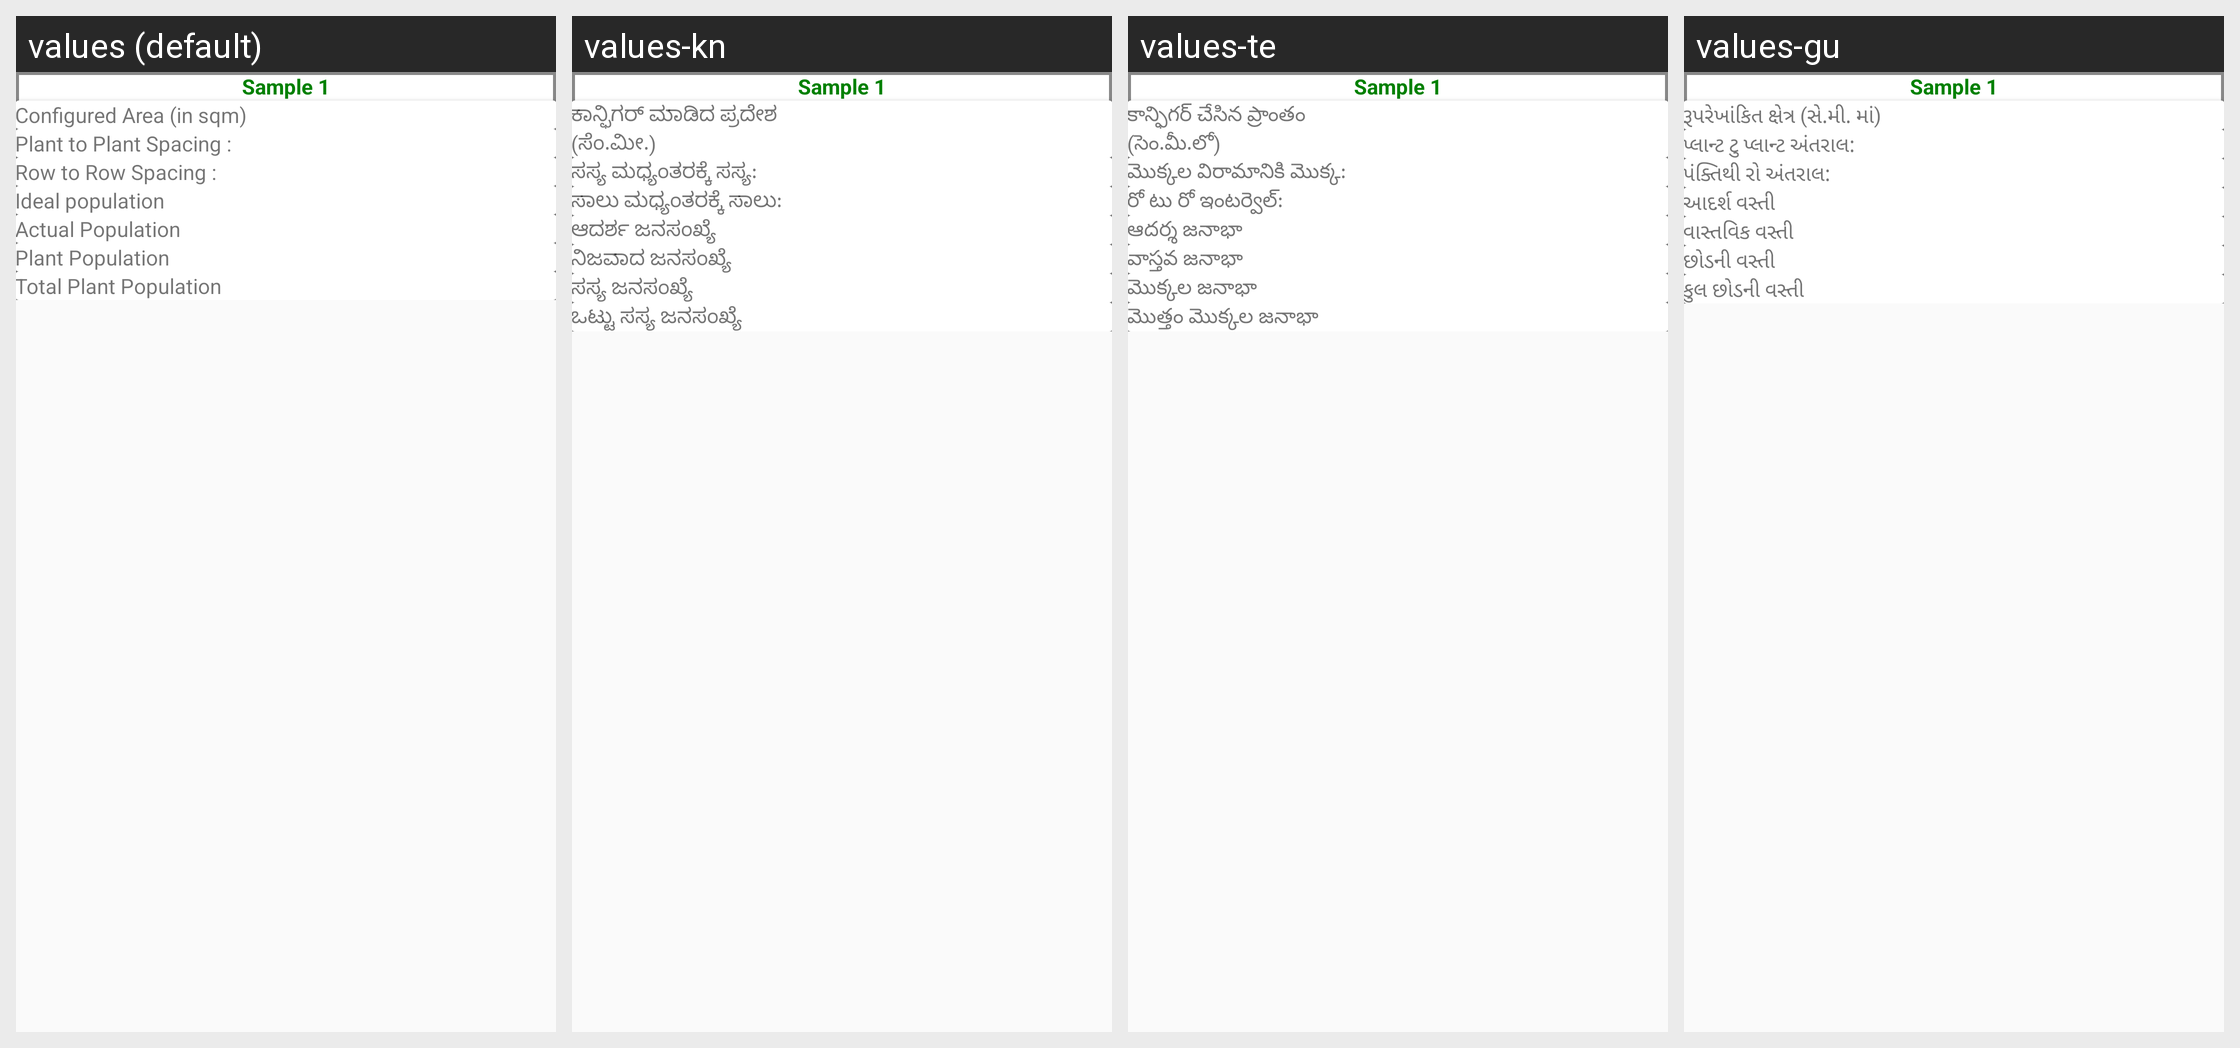

Here is an Android app screen in its default locale and in the app's own translations. Write out the translated-string differences for the strings that appear on this screen.
Android screen res/layout/sample_space_content.xml rendered under 4 locales, left to right: values (default), values-kn, values-te, values-gu. Device: Nexus 5 (rendered at 1080×1920; each locale shown at half size, 540×960, under a caption strip naming it); theme AppTheme.
Other locales in the repository, not shown: values-en-rIN, values-fil-rPH, values-hi, values-mr, values-my-rMM, values-phi.
Strings drawn on this screen, with the default value and each locale's value (text and hints the layout hard-codes, and strings that could not be matched under every locale, appear in the picture but are not listed):

configured_area_in_sqm_label
  values: Configured Area (in sqm)
  values-kn: ಕಾನ್ಫಿಗರ್ ಮಾಡಿದ ಪ್ರದೇಶ (ಸೆಂ.ಮೀ.)
  values-te: కాన్ఫిగర్ చేసిన ప్రాంతం (సెం.మీ.లో)
  values-gu: રૂપરેખાંકિત ક્ષેત્ર (સે.મી. માં)

plant_to_plant_spacing_label
  values: Plant to Plant Spacing :
  values-kn: ಸಸ್ಯ ಮಧ್ಯಂತರಕ್ಕೆ ಸಸ್ಯ:
  values-te: మొక్కల విరామానికి మొక్క:
  values-gu: પ્લાન્ટ ટુ પ્લાન્ટ અંતરાલ:

row_to_row_spacing_label
  values: Row to Row Spacing :
  values-kn: ಸಾಲು ಮಧ್ಯಂತರಕ್ಕೆ ಸಾಲು:
  values-te: రో టు రో ఇంటర్వెల్:
  values-gu: પંક્તિથી રો અંતરાલ:

ideal_population_label
  values: Ideal population
  values-kn: ಆದರ್ಶ ಜನಸಂಖ್ಯೆ
  values-te: ఆదర్శ జనాభా
  values-gu: આદર્શ વસ્તી

actual_population_hint
  values: Actual Population
  values-kn: ನಿಜವಾದ ಜನಸಂಖ್ಯೆ
  values-te: వాస్తవ జనాభా
  values-gu: વાસ્તવિક વસ્તી

germination_label
  values: Plant Population
  values-kn: ಸಸ್ಯ ಜನಸಂಖ್ಯೆ
  values-te: మొక్కల జనాభా
  values-gu: છોડની વસ્તી

total_farm_population_label
  values: Total Plant Population
  values-kn: ಒಟ್ಟು ಸಸ್ಯ ಜನಸಂಖ್ಯೆ
  values-te: మొత్తం మొక్కల జనాభా
  values-gu: કુલ છોડની વસ્તી
